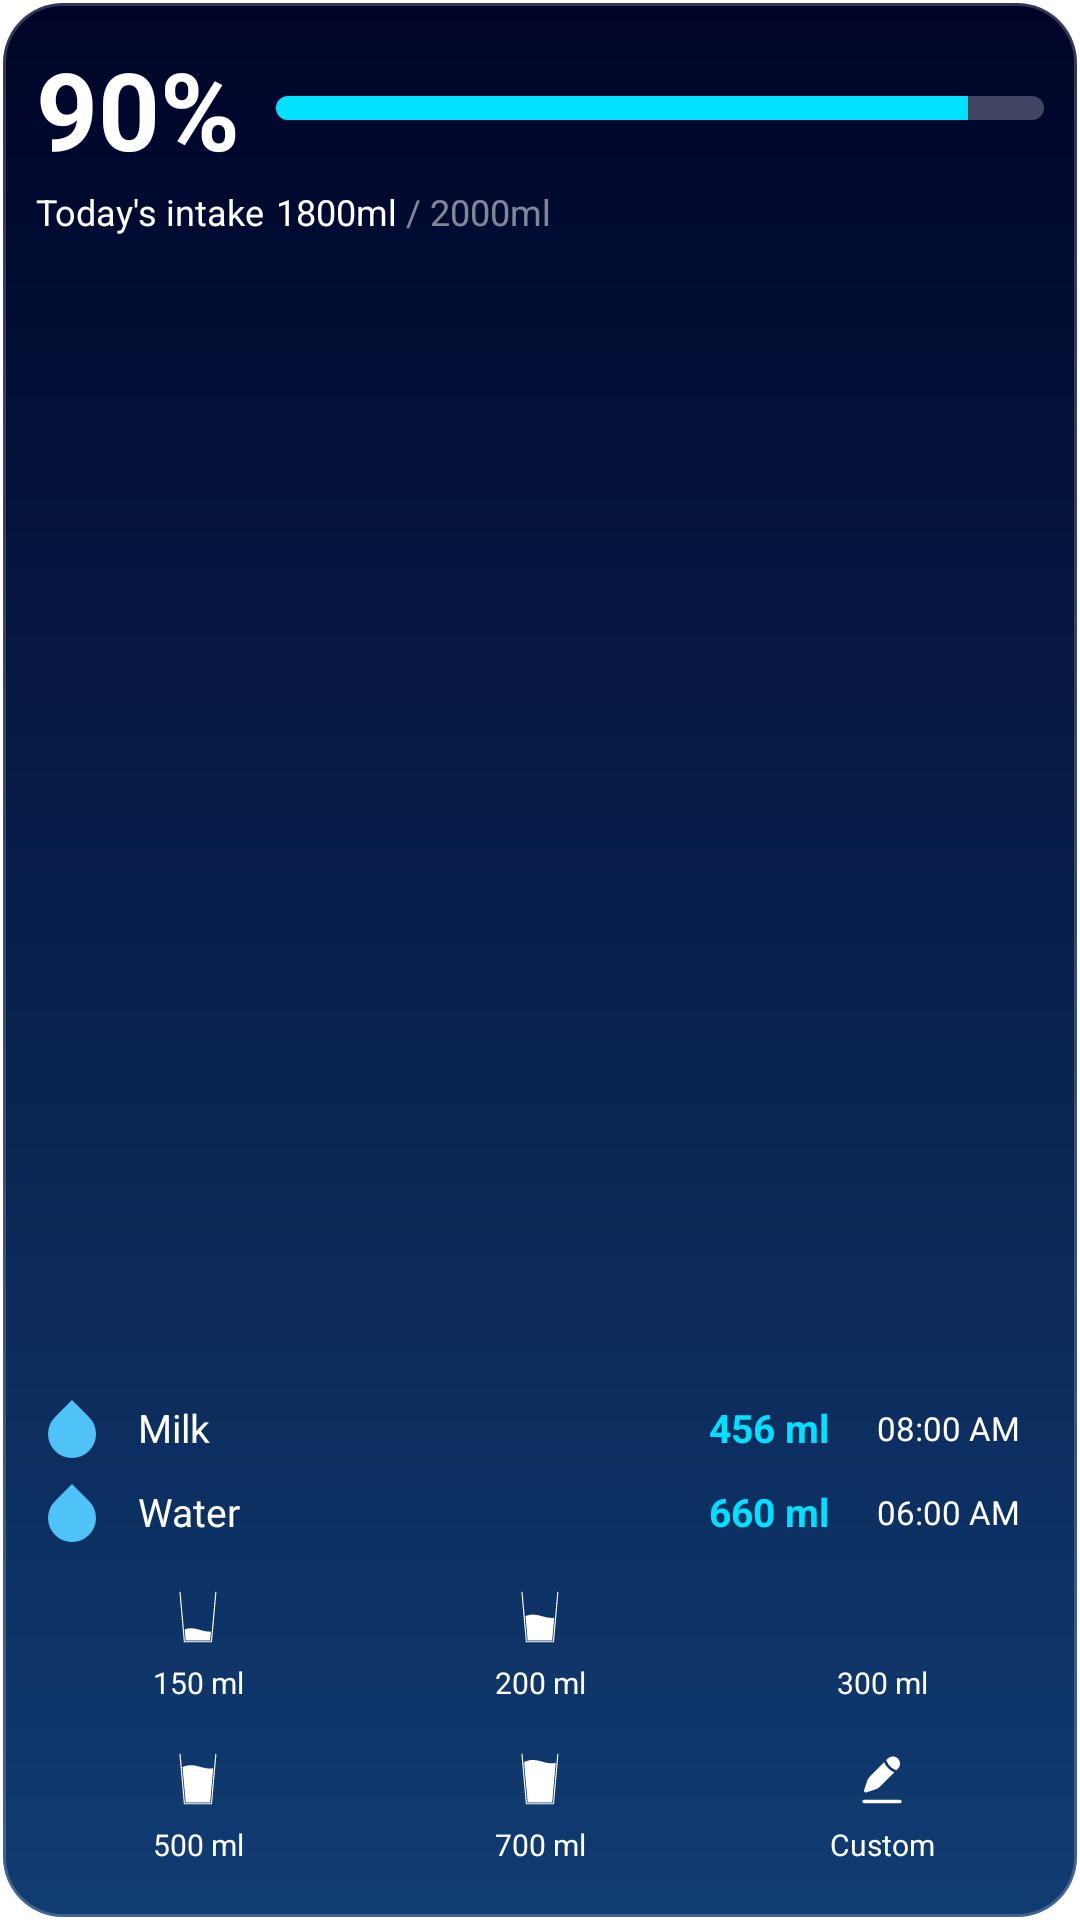

This screen was rendered from an Android layout file. Write that file and the resources it references.
<!-- AndroidManifest.xml: fallback theme Theme.MaterialComponents.DayNight.NoActionBar -->
<!-- res/layout/widget_large.xml -->
<?xml version="1.0" encoding="utf-8"?>
<LinearLayout xmlns:android="http://schemas.android.com/apk/res/android"
    android:id="@+id/widget_root"
    android:layout_width="match_parent"
    android:layout_height="wrap_content"
    android:background="@drawable/widget_bg_dark_rounded"
    android:orientation="vertical"
    android:paddingLeft="12dp"
    android:paddingRight="12dp"
    android:paddingTop="12dp"
    android:paddingBottom="12dp">

    
    <LinearLayout
        android:layout_width="match_parent"
        android:layout_height="wrap_content"
        android:gravity="center_vertical"
        android:orientation="horizontal">

        <TextView
            android:id="@+id/tv_percentage"
            android:layout_width="wrap_content"
            android:layout_height="wrap_content"
            android:layout_marginEnd="12dp"
            android:text="90%"
            android:textColor="@color/clr_white"
            android:textSize="36sp"
            android:textStyle="bold" />

        <ProgressBar
            android:id="@+id/progress_bar"
            style="?android:attr/progressBarStyleHorizontal"
            android:layout_width="0dp"
            android:layout_height="8dp"
            android:layout_weight="1"
            android:max="100"
            android:progress="90"
            android:progressDrawable="@drawable/widget_progress_bar" />
    </LinearLayout>

    
    <LinearLayout
        android:layout_width="wrap_content"
        android:layout_height="wrap_content"
        android:layout_marginTop="2dp"
        android:orientation="horizontal">

        <TextView
            android:id="@+id/tv_label_today_intake"
            android:layout_width="wrap_content"
            android:layout_height="wrap_content"
            android:layout_marginEnd="4dp"
            android:text="@string/today_s_intake"
            android:textColor="@color/clr_white"
            android:textStyle="normal"
            android:textSize="12sp" />

        <TextView
            android:id="@+id/tv_current_ml"
            android:layout_width="wrap_content"
            android:layout_height="wrap_content"
            android:text="1800ml"
            android:textColor="@color/clr_white"
            android:textSize="12sp"
            android:textStyle="normal" />

        <TextView
            android:id="@+id/tv_goal_ml"
            android:layout_width="wrap_content"
            android:layout_height="wrap_content"
            android:text=" / 2000ml"
            android:textColor="@color/clr_text_muted"
            android:textSize="12sp" />
    </LinearLayout>

    <TextView
        android:layout_width="0dp"
        android:layout_height="1dp"
        android:layout_weight="1" />
    
    <TextView
        android:id="@+id/tv_status"
        android:layout_width="wrap_content"
        android:layout_height="wrap_content"
        android:layout_marginTop="4dp"
        android:textColor="@color/widget_cyan"
        android:textSize="12sp"
        android:textStyle="normal"
        android:visibility="gone" />

    
    <TextView
        android:id="@+id/tv_no_history"
        android:layout_width="match_parent"
        android:layout_height="64dp"
        android:layout_marginTop="8dp"
        android:gravity="center"
        android:text="@string/no_records_today"
        android:textColor="@color/clr_text_muted"
        android:textSize="13sp"
        android:visibility="gone" />

    
    <LinearLayout
        android:id="@+id/row_drink_1"
        android:layout_width="match_parent"
        android:layout_height="wrap_content"
        android:layout_marginTop="10dp"
        android:gravity="center_vertical"
        android:orientation="horizontal">

        <ImageView
            android:id="@+id/iv_drink_1_icon"
            android:layout_width="24dp"
            android:layout_height="24dp"
            android:src="@drawable/ic_water_drop"
            android:contentDescription="Drink type" />

        <TextView
            android:id="@+id/tv_drink_1_name"
            android:layout_width="0dp"
            android:layout_height="wrap_content"
            android:layout_weight="1"
            android:layout_marginStart="10dp"
            android:text="Milk"
            android:textColor="@color/clr_white"
            android:textSize="13sp" />

        <TextView
            android:id="@+id/tv_drink_1_amount"
            android:layout_width="wrap_content"
            android:layout_height="wrap_content"
            android:text="456 ml"
            android:textColor="@color/widget_cyan"
            android:textSize="13sp"
            android:textStyle="bold" />

        <TextView
            android:id="@+id/tv_drink_1_time"
            android:layout_width="wrap_content"
            android:layout_height="wrap_content"
            android:layout_marginStart="8dp"
            android:background="@drawable/widget_history_time_bg"
            android:paddingLeft="8dp"
            android:paddingRight="8dp"
            android:paddingTop="3dp"
            android:paddingBottom="3dp"
            android:text="08:00 AM"
            android:textColor="@color/clr_white"
            android:textSize="11sp" />
    </LinearLayout>

    
    <LinearLayout
        android:id="@+id/row_drink_2"
        android:layout_width="match_parent"
        android:layout_height="wrap_content"
        android:layout_marginTop="4dp"
        android:gravity="center_vertical"
        android:orientation="horizontal">

        <ImageView
            android:id="@+id/iv_drink_2_icon"
            android:layout_width="24dp"
            android:layout_height="24dp"
            android:src="@drawable/ic_water_drop"
            android:contentDescription="Drink type" />

        <TextView
            android:id="@+id/tv_drink_2_name"
            android:layout_width="0dp"
            android:layout_height="wrap_content"
            android:layout_weight="1"
            android:layout_marginStart="10dp"
            android:text="Water"
            android:textColor="@color/clr_white"
            android:textSize="13sp" />

        <TextView
            android:id="@+id/tv_drink_2_amount"
            android:layout_width="wrap_content"
            android:layout_height="wrap_content"
            android:text="660 ml"
            android:textColor="@color/widget_cyan"
            android:textSize="13sp"
            android:textStyle="bold" />

        <TextView
            android:id="@+id/tv_drink_2_time"
            android:layout_width="wrap_content"
            android:layout_height="wrap_content"
            android:layout_marginStart="8dp"
            android:background="@drawable/widget_history_time_bg"
            android:paddingLeft="8dp"
            android:paddingRight="8dp"
            android:paddingTop="3dp"
            android:paddingBottom="3dp"
            android:text="06:00 AM"
            android:textColor="@color/clr_white"
            android:textSize="11sp" />
    </LinearLayout>
    

    
    <LinearLayout
        android:layout_width="match_parent"
        android:layout_height="wrap_content"
        android:layout_marginTop="10dp"
        android:orientation="vertical">

        
        <LinearLayout
            android:layout_width="match_parent"
            android:layout_height="wrap_content"
            android:orientation="horizontal">

            <TextView
                android:id="@+id/btn_150"
                android:layout_width="0dp"
                android:layout_height="48dp"
                android:layout_weight="1"
                android:layout_marginEnd="6dp"
                android:background="@drawable/widget_quick_add_bg"
                android:drawableTop="@drawable/ic_water_capacity_150"
                android:drawablePadding="0dp"
                android:gravity="center"
                android:paddingTop="4dp"
                android:text="150 ml"
                android:textColor="@color/clr_white"
                android:textSize="10sp" />

            <TextView
                android:id="@+id/btn_200"
                android:layout_width="0dp"
                android:layout_height="48dp"
                android:layout_weight="1"
                android:layout_marginEnd="6dp"
                android:background="@drawable/widget_quick_add_bg"
                android:drawableTop="@drawable/ic_water_capacity_200"
                android:drawablePadding="0dp"
                android:gravity="center"
                android:paddingTop="4dp"
                android:text="200 ml"
                android:textColor="@color/clr_white"
                android:textSize="10sp" />

            <TextView
                android:id="@+id/btn_300"
                android:layout_width="0dp"
                android:layout_height="48dp"
                android:layout_weight="1"
                android:background="@drawable/widget_quick_add_bg"
                android:drawableTop="@drawable/ic_water_capacity_300"
                android:drawablePadding="0dp"
                android:gravity="center"
                android:paddingTop="4dp"
                android:text="300 ml"
                android:textColor="@color/clr_white"
                android:textSize="10sp" />
        </LinearLayout>

        
        <LinearLayout
            android:layout_width="match_parent"
            android:layout_height="wrap_content"
            android:layout_marginTop="6dp"
            android:orientation="horizontal">

            <TextView
                android:id="@+id/btn_500"
                android:layout_width="0dp"
                android:layout_height="48dp"
                android:layout_weight="1"
                android:layout_marginEnd="6dp"
                android:background="@drawable/widget_quick_add_bg"
                android:drawableTop="@drawable/ic_water_capacity_500"
                android:drawablePadding="0dp"
                android:gravity="center"
                android:paddingTop="4dp"
                android:text="500 ml"
                android:textColor="@color/clr_white"
                android:textSize="10sp" />

            <TextView
                android:id="@+id/btn_700"
                android:layout_width="0dp"
                android:layout_height="48dp"
                android:layout_weight="1"
                android:layout_marginEnd="6dp"
                android:background="@drawable/widget_quick_add_bg"
                android:drawableTop="@drawable/ic_water_capacity_700"
                android:drawablePadding="0dp"
                android:gravity="center"
                android:paddingTop="4dp"
                android:text="700 ml"
                android:textColor="@color/clr_white"
                android:textSize="10sp" />

            <TextView
                android:id="@+id/btn_custom"
                android:layout_width="0dp"
                android:layout_height="48dp"
                android:layout_weight="1"
                android:background="@drawable/widget_quick_add_bg"
                android:drawableTop="@drawable/ic_edit_water"
                android:drawablePadding="0dp"
                android:gravity="center"
                android:paddingTop="4dp"
                android:text="@string/custom"
                android:textColor="@color/clr_white"
                android:textSize="10sp" />
        </LinearLayout>
    </LinearLayout>

</LinearLayout>
<!-- resources referenced by this layout -->
<resources>
  <color name="clr_text_muted">#80FFFFFF</color>
  <color name="clr_white">#FFFFFF</color>
  <color name="widget_cyan">#FF00E0FF</color>
  <!-- drawable ic_water_capacity_200 (drawable) -->
  <vector xmlns:android="http://schemas.android.com/apk/res/android"
      android:width="18dp"
      android:height="18dp"
      android:viewportWidth="24"
      android:viewportHeight="24">
      <path
          android:pathData="M19.9298 1L17.9759 23H5.95376L4 1"
          android:strokeColor="#FFFFFF"
          android:strokeWidth="0.507473"
          android:strokeMiterLimit="10"
          android:strokeLineCap="round"
          android:strokeLineJoin="round"/>
      <path
          android:pathData="M18.3103 12.348L17.4187 22.3909H6.51087L5.55151 11.5878C6.6426 11.1283 7.81864 10.8978 8.99298 10.9227C10.8954 10.963 12.7309 11.6495 14.5934 12.0824C15.8076 12.3644 17.0952 12.5295 18.3103 12.348Z"
          android:fillColor="#FFFFFF"/>
  </vector>
  <!-- drawable ic_water_capacity_700 (drawable) -->
  <vector xmlns:android="http://schemas.android.com/apk/res/android"
      android:width="18dp"
      android:height="18dp"
      android:viewportWidth="24"
      android:viewportHeight="24">
      <path
          android:pathData="M19.9298 1L17.9759 23H5.95376L4 1"
          android:strokeColor="#FFFFFF"
          android:strokeWidth="0.507473"
          android:strokeMiterLimit="10"
          android:strokeLineCap="round"
          android:strokeLineJoin="round"/>
      <path
          android:pathData="M18.979 4.82369L17.4189 22.3909H6.51108L4.92188 4.49717C6.18286 3.84199 7.58887 3.50647 8.99274 3.53652C10.8952 3.57728 12.7311 4.26332 14.5932 4.69624C16.0331 5.03092 17.576 5.20082 18.979 4.82369Z"
          android:fillColor="#FFFFFF"/>
  </vector>
  <!-- drawable ic_water_drop (drawable) -->
  <?xml version="1.0" encoding="utf-8"?>
  <vector xmlns:android="http://schemas.android.com/apk/res/android"
      android:width="24dp"
      android:height="24dp"
      android:viewportWidth="24"
      android:viewportHeight="24">
      <path
          android:fillColor="@color/widget_blue_accent"
          android:pathData="M12,2.69l5.66,5.66a8,8 0,1 1,-11.31 0z" />
  </vector>
  <!-- drawable widget_bg_dark_rounded (drawable) -->
  <?xml version="1.0" encoding="utf-8"?>
  <shape xmlns:android="http://schemas.android.com/apk/res/android"
      android:shape="rectangle">
      <gradient
          android:angle="270"
          android:endColor="@color/widget_small_bg_end"
          android:startColor="@color/widget_small_bg_start"
          android:type="linear" />
      <corners android:radius="20dp" />
      <stroke
          android:width="2dp"
          android:color="#33FFFFFF" />
  </shape>
  <!-- drawable widget_progress_bar (drawable) -->
  <?xml version="1.0" encoding="utf-8"?>
  <layer-list xmlns:android="http://schemas.android.com/apk/res/android">
      <item android:id="@android:id/background">
          <shape android:shape="rectangle">
              <solid android:color="@color/widget_cyan_40" />
              <corners android:radius="4dp" />
          </shape>
      </item>
      <item android:id="@android:id/progress">
          <clip>
              <shape android:shape="rectangle">
                  <solid android:color="@color/widget_cyan" />
                  <corners android:radius="4dp" />
              </shape>
          </clip>
      </item>
  </layer-list>
  <string name="custom">Custom</string>
  <string name="no_records_today">No records today</string>
  <string name="today_s_intake">Today\'s intake</string>
  <color name="widget_blue_accent">#FF4FC3F7</color>
  <color name="widget_small_bg_end">#113C72</color>
  <color name="widget_small_bg_start">#000428</color>
  <color name="widget_cyan_40">#40FFFFFF</color>
</resources>
